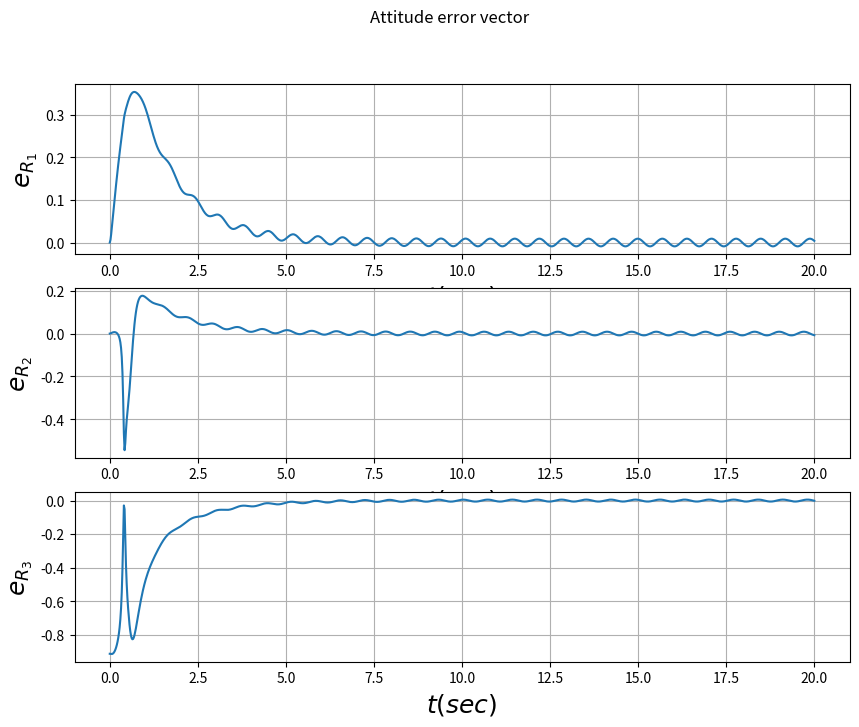
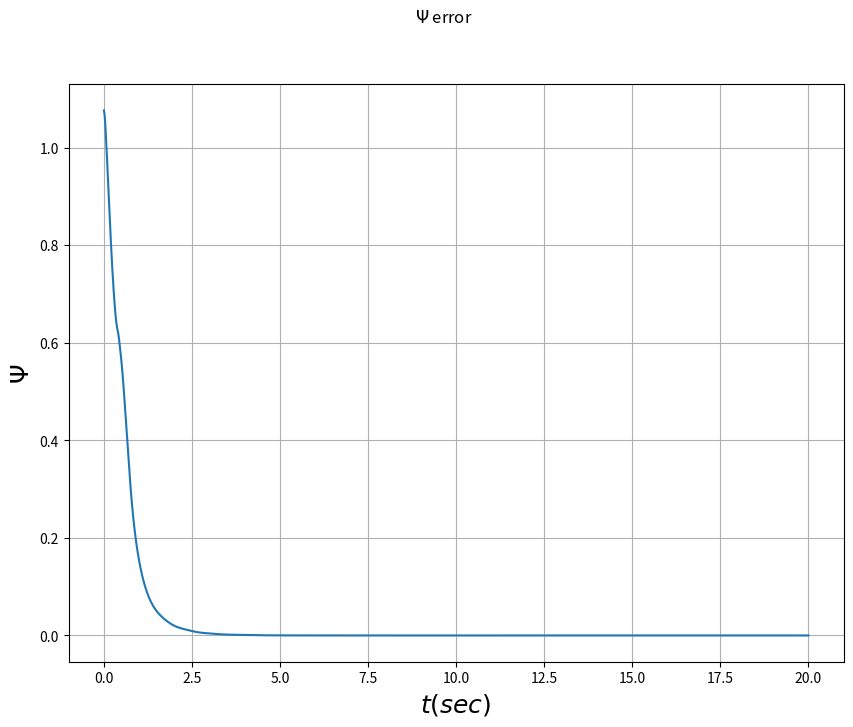
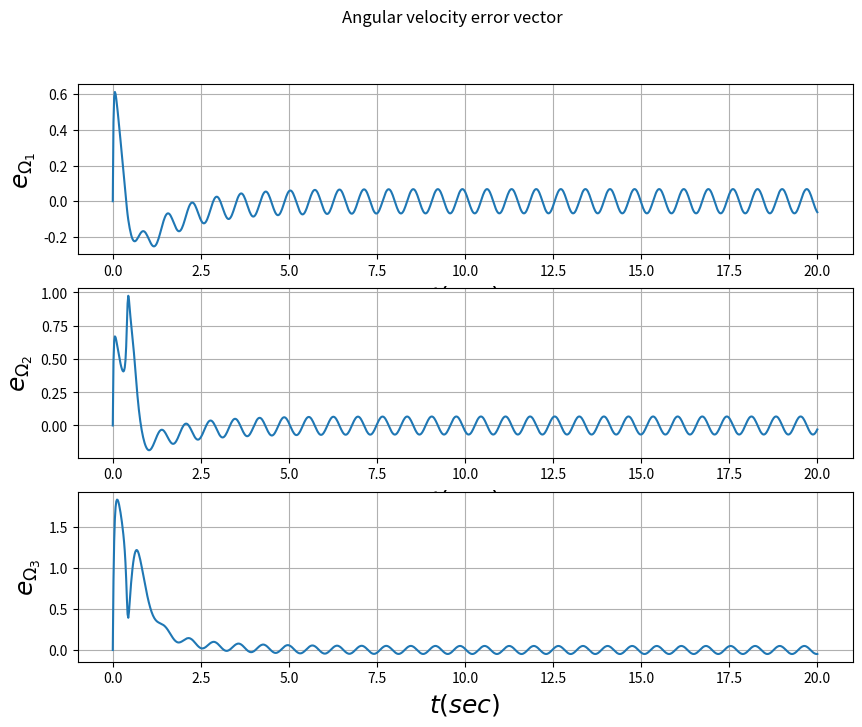
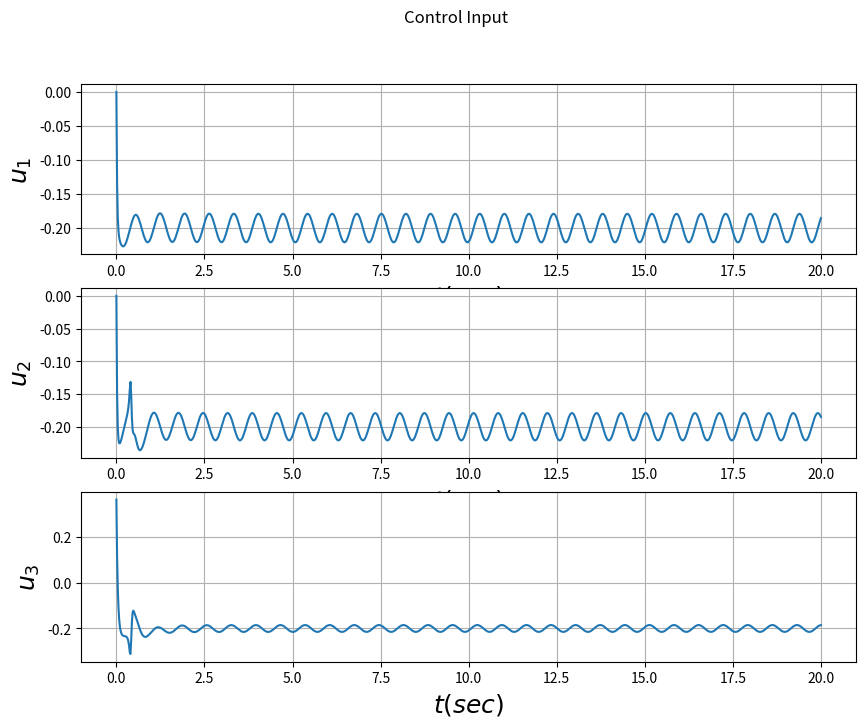
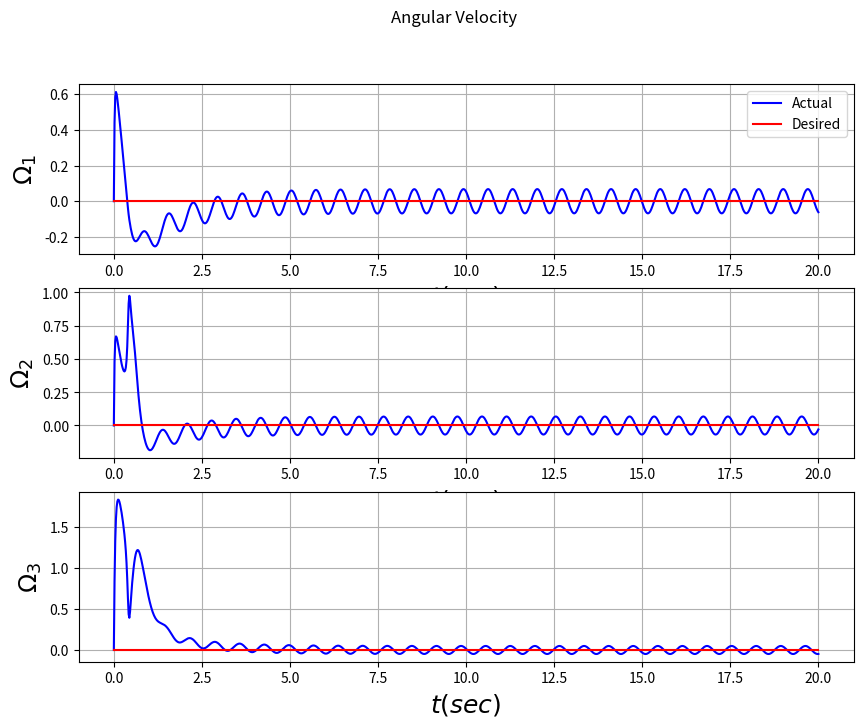
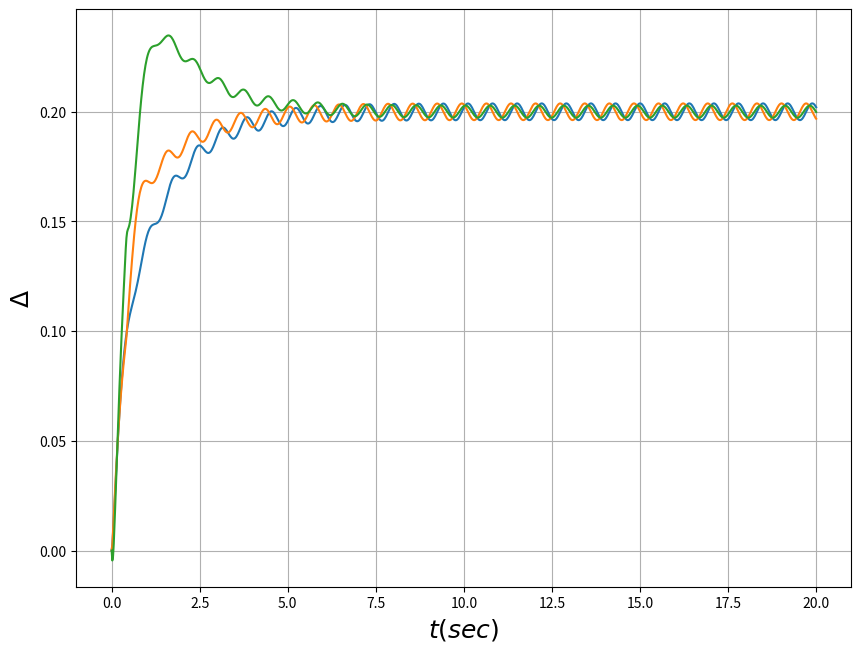
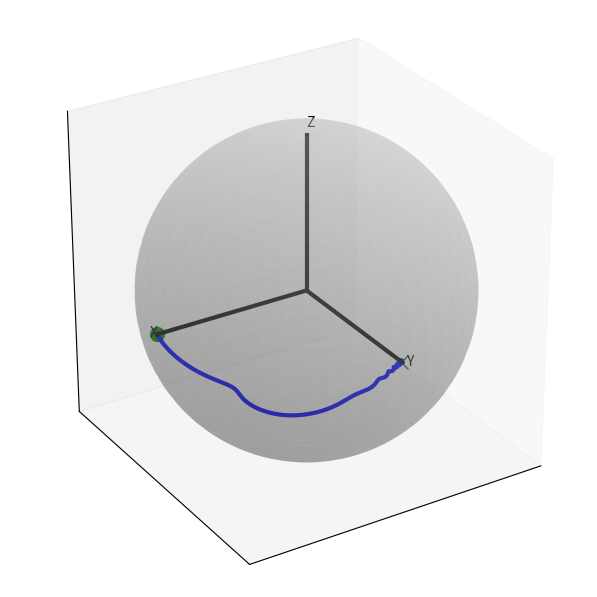
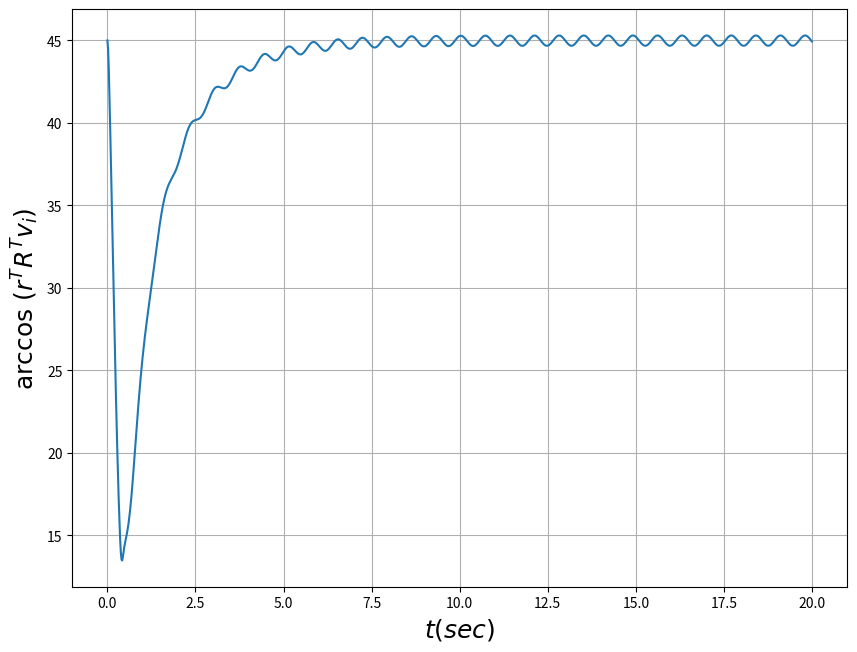

Write Python code to recreate these figures, in order.
import numpy as np
from scipy.integrate import odeint
import matplotlib.pyplot as plt
from mpl_toolkits.mplot3d import Axes3D

# 31 August 2015
# driver for constrained attitude control

def coupled_constrained_control():
    # add path to utilities
    constants = {
        'scenario': 'single',  # or 'single'
        'avoid_switch': 'true',
        'dist_switch': 'true',
        'adaptive_switch': 'true',
        
        # ACC/IJCAS Simulation for Fig 2 is
        # constants.scenario = 'multiple'; % or 'single'
        # constants.avoid_switch = 'true';
        # constants.dist_switch = 'true';
        # constants.adaptive_switch = 'false';

        # constants for plotting/animations
        'animation_type': 'none',  # or 'movie' or 'none'
        'filename': 'multiple_avoid',

        # define constants/properties of rigid body
        'm_sc': 1
    }
    m_sc = constants['m_sc']

    ##########################################################################
    # INERTIA TENSOR
    ##########################################################################

    # constants.J = [1.059e-2 -5.156e-6 2.361e-5;...
    #                -5.156e-6 1.059e-2 -1.026e-5;
    #                2.361e-5 -1.026e-5 1.005e-2];
    # Chris's Hexrotor inertia matrix
    constants['J'] = np.array([
        [55710.50413e-7, 617.6577e-7, -250.2846e-7],
        [617.6577e-7, 55757.4605e-7, 100.6760e-7],
        [-250.2846e-7, 100.6760e-7, 105053.7595e-7]
    ])

    # % % from Farhad ASME paper
    # constants.J = [ 5.5711 0.0618 -0.0251; ...
    #                 0.06177 5.5757 0.0101;...
    #                 -0.02502 0.01007 1.05053] * 1e-2;

    # constants.J = diag([694 572 360]);

    J = constants['J']

    ##########################################################################
    # CONTROLLER
    ##########################################################################
    # controller parameters
    constants['G'] = np.diag([0.9, 1, 1.1])

    # con = -1+2.*rand(3,constants.num_con); % inertial frame vectors (3XN)
    # from [1] U. Lee and M. Mesbahi. Spacecraft Reorientation in Presence of Attitude Constraints via Logarithmic Barrier Potentials. In 2011 AMERICAN CONTROL CONFERENCE, Proceedings of the American Control Conference, pages 450?455, 345 E 47TH ST, NEW YORK, NY 10017 USA, 2011. Boeing; Bosch; Corning; Eaton; GE Global Res; Honeywell; Lockheed Martin; MathWorks; Natl Instruments; NT-MDT; United Technol, IEEE. American Control Conference (ACC), San Fransisco, CA, JUN 29-JUL 01, 2011.
    # con = [0.174    0   -0.853 -0.122;...
    #     -0.934   0.7071    0.436 -0.140;...
    #     -0.034   0.7071   -0.286 -0.983];
    # column vectors to define constraints
    # zeta = 0.7;
    # wn = 0.2;
    # constants.kp = wn^2;
    # constants.zeta = 2*zeta*wn;
    # constants.kp = 0.0424; % wn^2
    # constants.kp = 0.4;
    # constants.kv = 0.296; % 2*zeta*wn
    constants['kp'] = 0.4
    constants['kv'] = 0.296  # 2*zeta*wn

    ##########################################################################
    # CONSTRAINT
    ##########################################################################

    constants['sen'] = np.array([1, 0, 0])  # body fixed frame
    # define a number of constraints to avoids

    if constants['scenario'] == 'multiple':
        con = np.array([
            [0.174, 0.4, -0.853, -0.122],
            [-0.934, 0.7071, 0.436, -0.140],
            [-0.034, 0.7071, -0.286, -0.983]
        ])
        constants['con_angle'] = np.array([40, 40, 40, 20]) * np.pi/180
    elif constants['scenario'] == 'single':
        con = np.array([1/np.sqrt(2), 1/np.sqrt(2), 0])
        constants['con_angle'] = np.array([12]) * np.pi/180
    
    # normalize
    constants['con'] = con / np.sqrt(np.sum(con**2, axis=0)) if con.ndim > 1 else con / np.linalg.norm(con)
    constants['alpha'] = 15  # use the same alpha for each one
    constants['num_con'] = constants['con'].shape[1] if constants['con'].ndim > 1 else 1

    ##########################################################################
    # ADAPTIVE CONTROL FOR DISTURBANCE
    ##########################################################################
    # disturbance terms

    constants['W'] = np.eye(3)
    constants['delta'] = lambda t: 0.2 + 0.02 * np.array([
        np.sin(9*t),
        np.cos(9*t),
        0.5*(np.sin(9*t) + np.cos(9*t))
    ])
    constants['kd'] = 0.5  # adaptive controller gain term (rate of convergence)
    constants['c'] = 1  # input the bound on C here

    ##########################################################################
    # DESIRED/INITIAL CONDITION
    ##########################################################################

    # define the initial state of rigid body

    # R0 = ROT1(0*pi/180)*ROT2(45*pi/180)*ROT3(180*pi/180);
    constants['q0'] = np.array([-0.188, -0.735, -0.450, -0.471])
    # constants.qd = [-0.59 0.67 0.21 -0.38]; % from lee/meshbahi paper
    constants['qd'] = np.array([0, 0, 0, 1])

    # constants.R0 = quat2dcm(constants.q0)';
    # constants.Rd = quat2dcm(constants.qd)';

    if constants['scenario'] == 'multiple':
        constants['R0'] = ROT1(0*np.pi/180) @ ROT3(225*np.pi/180)  # avoid multiple constraints
        constants['Rd'] = np.eye(3)
    elif constants['scenario'] == 'single':
        constants['R0'] = ROT1(0*np.pi/180) @ ROT3(0*np.pi/180)  # avoid single constraint
        constants['Rd'] = ROT3(90*np.pi/180)

    R0 = constants['R0']
    w0 = np.zeros(3)
    delta_est0 = np.zeros(3)
    initial_state = np.concatenate([R0.flatten(), w0, delta_est0])

    # simulation timespan
    tspan = np.linspace(0, 20, 1000)

    # propagate a chief and deputy spacecraft (continuous time system)
    state = odeint(dynamics, initial_state, tspan, args=(constants,))
    
    # extract out the states
    R_b2i = np.zeros((len(tspan), 3, 3))
    u_f = np.zeros((3, len(tspan)))
    u_m = np.zeros((3, len(tspan)))
    R_des = np.zeros((len(tspan), 3, 3))
    ang_vel_des = np.zeros((3, len(tspan)))
    ang_vel_dot_des = np.zeros((3, len(tspan)))
    Psi = np.zeros(len(tspan))
    err_att = np.zeros((3, len(tspan)))
    err_vel = np.zeros((3, len(tspan)))

    ang_vel = state[:, 9:12]
    delta_est = state[:, 12:15]
    
    for ii in range(len(tspan)):
        R_b2i[ii] = state[ii, :9].reshape(3, 3)
        
        (u_f[:, ii], u_m[:, ii], R_des[ii], ang_vel_des[:, ii], 
         ang_vel_dot_des[:, ii], Psi[ii], err_att[:, ii], err_vel[:, ii]) = controller(tspan[ii], state[ii], constants)

    num_figs = 8
    fig_handle = [plt.figure(figsize=(10, 7.5)) for _ in range(num_figs)]

    fontsize = 18
    fontname = 'Times New Roman'
    fig_size = [680, 224, 800, 600]

    # plot the attitude error vector
    fig = fig_handle[0]
    fig.suptitle('Attitude error vector')
    
    ax1 = fig.add_subplot(3, 1, 1)
    ax1.set_xlabel('$t (sec)$', fontsize=fontsize, fontname=fontname)
    ax1.set_ylabel('$e_{R_1}$', fontsize=fontsize, fontname=fontname)
    ax1.grid(True)
    ax1.plot(tspan, err_att[0, :])

    ax2 = fig.add_subplot(3, 1, 2)
    ax2.set_xlabel('$t (sec)$', fontsize=fontsize, fontname=fontname)
    ax2.set_ylabel('$e_{R_2}$', fontsize=fontsize, fontname=fontname)
    ax2.grid(True)
    ax2.plot(tspan, err_att[1, :])

    ax3 = fig.add_subplot(3, 1, 3)
    ax3.set_xlabel('$t (sec)$', fontsize=fontsize, fontname=fontname)
    ax3.set_ylabel('$e_{R_3}$', fontsize=fontsize, fontname=fontname)
    ax3.grid(True)
    ax3.plot(tspan, err_att[2, :])

    # plot the attitude error Psi
    fig = fig_handle[1]
    fig.suptitle('$\Psi$ error')
    ax = fig.add_subplot(1, 1, 1)
    ax.set_xlabel('$t (sec)$', fontsize=fontsize, fontname=fontname)
    ax.set_ylabel('$\Psi$', fontsize=fontsize, fontname=fontname)
    ax.grid(True)
    ax.plot(tspan, Psi)

    # plot the angular velocity error
    fig = fig_handle[2]
    fig.suptitle('Angular velocity error vector')
    
    ax1 = fig.add_subplot(3, 1, 1)
    ax1.set_xlabel('$t (sec)$', fontsize=fontsize, fontname=fontname)
    ax1.set_ylabel('$e_{\Omega_1}$', fontsize=fontsize, fontname=fontname)
    ax1.grid(True)
    ax1.plot(tspan, err_vel[0, :])

    ax2 = fig.add_subplot(3, 1, 2)
    ax2.set_xlabel('$t (sec)$', fontsize=fontsize, fontname=fontname)
    ax2.set_ylabel('$e_{\Omega_2}$', fontsize=fontsize, fontname=fontname)
    ax2.grid(True)
    ax2.plot(tspan, err_vel[1, :])

    ax3 = fig.add_subplot(3, 1, 3)
    ax3.set_xlabel('$t (sec)$', fontsize=fontsize, fontname=fontname)
    ax3.set_ylabel('$e_{\Omega_3}$', fontsize=fontsize, fontname=fontname)
    ax3.grid(True)
    ax3.plot(tspan, err_vel[2, :])

    # plot the control input
    fig = fig_handle[3]
    fig.suptitle('Control Input')
    
    ax1 = fig.add_subplot(3, 1, 1)
    ax1.set_xlabel('$t (sec)$', fontsize=fontsize, fontname=fontname)
    ax1.set_ylabel('$u_{1}$', fontsize=fontsize, fontname=fontname)
    ax1.grid(True)
    ax1.plot(tspan, u_m[0, :])

    ax2 = fig.add_subplot(3, 1, 2)
    ax2.set_xlabel('$t (sec)$', fontsize=fontsize, fontname=fontname)
    ax2.set_ylabel('$u_{2}$', fontsize=fontsize, fontname=fontname)
    ax2.grid(True)
    ax2.plot(tspan, u_m[1, :])

    ax3 = fig.add_subplot(3, 1, 3)
    ax3.set_xlabel('$t (sec)$', fontsize=fontsize, fontname=fontname)
    ax3.set_ylabel('$u_{3}$', fontsize=fontsize, fontname=fontname)
    ax3.grid(True)
    ax3.plot(tspan, u_m[2, :])

    # plot the desired and actual angular velocities
    fig = fig_handle[4]
    fig.suptitle('Angular Velocity')
    
    ax1 = fig.add_subplot(3, 1, 1)
    ax1.set_xlabel('$t (sec)$', fontsize=fontsize, fontname=fontname)
    ax1.set_ylabel('$\Omega_{1}$', fontsize=fontsize, fontname=fontname)
    ax1.grid(True)
    ax1.plot(tspan, ang_vel[:, 0], 'b')
    ax1.plot(tspan, ang_vel_des[0, :], 'r')
    ax1.legend(['Actual', 'Desired'])

    ax2 = fig.add_subplot(3, 1, 2)
    ax2.set_xlabel('$t (sec)$', fontsize=fontsize, fontname=fontname)
    ax2.set_ylabel('$\Omega_{2}$', fontsize=fontsize, fontname=fontname)
    ax2.grid(True)
    ax2.plot(tspan, ang_vel[:, 1], 'b')
    ax2.plot(tspan, ang_vel_des[1, :], 'r')

    ax3 = fig.add_subplot(3, 1, 3)
    ax3.set_xlabel('$t (sec)$', fontsize=fontsize, fontname=fontname)
    ax3.set_ylabel('$\Omega_{3}$', fontsize=fontsize, fontname=fontname)
    ax3.grid(True)
    ax3.plot(tspan, ang_vel[:, 2], 'b')
    ax3.plot(tspan, ang_vel_des[2, :], 'r')

    # plot the disturbance estimate
    fig = fig_handle[5]
    ax = fig.add_subplot(1, 1, 1)
    ax.set_xlabel('$t (sec)$', fontsize=fontsize, fontname=fontname)
    ax.set_ylabel('$\Delta$', fontsize=fontsize, fontname=fontname)
    ax.grid(True)
    ax.plot(tspan, delta_est)

    # plot attitude on unit sphere
    fig = fig_handle[6]
    fig.set_facecolor('white')
    ax = fig.add_subplot(111, projection='3d')

    # create a sphere
    u = np.linspace(0, 2 * np.pi, 100)
    v = np.linspace(0, np.pi, 100)
    x = np.outer(np.cos(u), np.sin(v))
    y = np.outer(np.sin(u), np.sin(v))
    z = np.outer(np.ones(np.size(u)), np.cos(v))
    
    # plot the sphere
    ax.plot_surface(x, y, z, color=[0.8, 0.8, 0.8], alpha=0.3, linewidth=0)

    # loop over the number of constraints and draw them all
    for ii in range(constants['num_con']):
        H = np.cos(constants['con_angle'][ii])  # height
        R = np.sin(constants['con_angle'][ii])  # chord length
        N = 100  # number of points to define the circumference
        
        # create cylinder
        theta = np.linspace(0, 2*np.pi, N)
        x_cyl = np.zeros((2, N))
        y_cyl = np.array([np.zeros(N), np.ones(N)*R])
        z_cyl = np.array([np.zeros(N), np.ones(N)*H])
        
        # rotate cylinder to point along constraint vector
        con_vec = constants['con'][:, ii] if constants['con'].ndim > 1 else constants['con']
        
        if np.allclose(con_vec, [0, 0, 1]):
            dcm = np.eye(3)
        elif np.allclose(con_vec, [0, 0, -1]):
            dcm = ROT1(np.pi)
        else:
            k_hat = np.cross([0, 0, 1], con_vec)
            angle = np.arccos(np.dot([0, 0, 1], con_vec))
            k_hat_skew = skew_matrix(k_hat)
            dcm = np.eye(3) + k_hat_skew + k_hat_skew @ k_hat_skew * (1 - np.cos(angle)) / (np.sin(angle)**2)
        
        # rotate cylinder points
        cyl_points = dcm @ np.vstack([x_cyl[1], y_cyl[1], z_cyl[1]])
        x_cyl[1] = cyl_points[0]
        y_cyl[1] = cyl_points[1]
        z_cyl[1] = cyl_points[2]
        
        # plot cylinder
        ax.plot_surface(x_cyl, y_cyl, z_cyl, color='red', alpha=0.5, linewidth=0)

    # convert the body fixed vector to the inertial frame
    sen_inertial = np.zeros((len(tspan), 3))
    for ii in range(len(tspan)):
        sen_inertial[ii] = R_b2i[ii] @ constants['sen']
    
    sen_inertial_start = constants['R0'] @ constants['sen']
    sen_inertial_end = constants['Rd'] @ constants['sen']
    
    # plot path of body vector in inertial frame
    ax.plot([sen_inertial_start[0]], [sen_inertial_start[1]], [sen_inertial_start[2]], 'go', markersize=10, linewidth=2)
    ax.plot([sen_inertial_end[0]], [sen_inertial_end[1]], [sen_inertial_end[2]], 'gx', markersize=10, linewidth=2)
    ax.plot(sen_inertial[:, 0], sen_inertial[:, 1], sen_inertial[:, 2], 'b', linewidth=3)

    # plot inertial frame
    ax.plot([0, 1], [0, 0], [0, 0], 'k', linewidth=3)
    ax.text(1.05, 0, 0, 'X', color='k')
    ax.plot([0, 0], [0, 1], [0, 0], 'k', linewidth=3)
    ax.text(0, 1.05, 0, 'Y', color='k')
    ax.plot([0, 0], [0, 0], [0, 1], 'k', linewidth=3)
    ax.text(0, 0, 1.05, 'Z', color='k')

    ax.set_xlim([-1.0, 1.0])
    ax.set_ylim([-1.0, 1.0])
    ax.set_zlim([-1.0, 1.0])
    ax.set_xticks([])
    ax.set_yticks([])
    ax.set_zticks([])
    ax.set_box_aspect([1, 1, 1])
    ax.view_init(elev=28, azim=58)

    # plot the angle to each constraint
    fig = fig_handle[7]
    ax = fig.add_subplot(1, 1, 1)
    ax.grid(True)
    
    # calculate the angle to each constraint
    ang_con = np.zeros((len(tspan), constants['num_con']))
    for ii in range(len(tspan)):
        for jj in range(constants['num_con']):
            con_vec = constants['con'][:, jj] if constants['con'].ndim > 1 else constants['con']
            ang_con[ii, jj] = 180/np.pi * np.arccos(np.dot(sen_inertial[ii], con_vec))
    
    for jj in range(constants['num_con']):
        ax.plot(tspan, ang_con[:, jj])
    
    ax.set_xlabel('$t (sec)$', fontsize=fontsize, fontname=fontname)
    ax.set_ylabel('arc$\cos \,(r^T R^T v_i)$', fontsize=fontsize, fontname=fontname)

    plt.show()

def ROT1(angle):
    """Rotation matrix about first axis"""
    c = np.cos(angle)
    s = np.sin(angle)
    return np.array([
        [1, 0, 0],
        [0, c, -s],
        [0, s, c]
    ])

def ROT2(angle):
    """Rotation matrix about second axis"""
    c = np.cos(angle)
    s = np.sin(angle)
    return np.array([
        [c, 0, s],
        [0, 1, 0],
        [-s, 0, c]
    ])

def ROT3(angle):
    """Rotation matrix about third axis"""
    c = np.cos(angle)
    s = np.sin(angle)
    return np.array([
        [c, -s, 0],
        [s, c, 0],
        [0, 0, 1]
    ])

def skew_matrix(vec):
    """Skew symmetric matrix from vector"""
    return np.array([
        [0, -vec[2], vec[1]],
        [vec[2], 0, -vec[0]],
        [-vec[1], vec[0], 0]
    ])

def vee_map(mat):
    """Vee map from skew symmetric matrix to vector"""
    return 0.5 * np.array([mat[2, 1] - mat[1, 2], mat[0, 2] - mat[2, 0], mat[1, 0] - mat[0, 1]])

def dynamics(state, t, constants):
    """ODE function for constrained attitude stabilization"""
    # constants
    m_sc = constants['m_sc']
    J = constants['J']
    kd = constants['kd']
    W = constants['W']

    # redefine the state vector
    R = state[:9].reshape(3, 3)  # rotation matrix from body to inertial frame
    ang_vel = state[9:12]
    delta_est = state[12:15]  # adaptive control term to estimate fixed disturbance

    # calculate external force and moment
    _, m = ext_force_moment(t, state, constants)

    _, u_m, _, _, _, _, err_att, err_vel = controller(t, state, constants)

    # differential equations of motion
    R_dot = R @ skew_matrix(ang_vel)
    ang_vel_dot = np.linalg.inv(J) @ (m + u_m - np.cross(ang_vel, J @ ang_vel))
    theta_est_dot = kd * W.T @ (err_vel + constants['c'] * err_att)

    # output the state derivative
    return np.concatenate([R_dot.flatten(), ang_vel_dot, theta_est_dot])

def ext_force_moment(t, state, constants):
    """External force and moment calculation"""
    # redefine the state vector
    R = state[:9].reshape(3, 3)  # rotation matrix from body to inertial frame
    ang_vel = state[9:12]

    # constants
    m_sc = constants['m_sc']
    J = constants['J']
    W = constants['W']
    delta = constants['delta']

    # calculate external moment and force
    f = np.zeros(3)

    # add a constant disturbance
    if constants['dist_switch'] == 'true':
        m = np.zeros(3) + W @ delta(t)
    else:
        m = np.zeros(3)
    
    return f, m

def controller(t, state, constants):
    """Controller implementation"""
    # redefine the state vector
    R = state[:9].reshape(3, 3)  # rotation matrix from body to inertial frame
    ang_vel = state[9:12]
    delta_est = state[12:15]

    # extract out constants
    J = constants['J']
    G = constants['G']
    kp = constants['kp']
    kv = constants['kv']
    sen = constants['sen']
    alpha = constants['alpha']
    con_angle = constants['con_angle']
    con = constants['con']
    W = constants['W']

    # desired attitude
    R_des, ang_vel_des, ang_vel_dot_des = des_attitude(t, constants)

    # attitude error function
    psi_attract = 0.5 * np.trace(G @ (np.eye(3) - R_des.T @ R))
    dA = 0.5 * vee_map(G @ R_des.T @ R - R.T @ R_des @ G)

    if constants['avoid_switch'] == 'true':  # add the avoidance term
        sen_inertial = R @ sen

        # loop over the constraints and form a bunch of repelling function
        psi_avoid = np.zeros(constants['num_con'])
        dB = np.zeros((3, constants['num_con']))
        
        for ii in range(constants['num_con']):
            con_vec = con[:, ii] if con.ndim > 1 else con
            # calculate error function
            psi_avoid[ii] = -1/alpha * np.log((np.cos(con_angle[ii]) - np.dot(sen_inertial, con_vec)) / (1 + np.cos(con_angle[ii])))
            dB[:, ii] = 1/alpha / (np.dot(sen_inertial, con_vec) - np.cos(con_angle[ii])) * skew_matrix(R.T @ con_vec) @ sen

        Psi = psi_attract * (np.sum(psi_avoid) + 1)
        err_att = dA * (np.sum(psi_avoid) + 1) + np.sum(dB * psi_attract, axis=1)
    else:
        err_att = dA
        Psi = psi_attract

    err_vel = ang_vel - R.T @ R_des @ ang_vel_des
    alpha_d = -skew_matrix(ang_vel) @ R.T @ R_des @ ang_vel_des + R.T @ R_des @ ang_vel_dot_des

    # compute the control input
    u_f = np.zeros(3)
    
    if constants['adaptive_switch'] == 'true':
        u_m = -kp * err_att - kv * err_vel + np.cross(ang_vel, J @ ang_vel) - W @ delta_est
    else:
        u_m = -kp * err_att - kv * err_vel + np.cross(ang_vel, J @ ang_vel)

    return u_f, u_m, R_des, ang_vel_des, ang_vel_dot_des, Psi, err_att, err_vel

def des_attitude(t, constants):
    """Desired attitude generation"""
    # use 3-2-1 euler angle sequence for the desired body to inertial attitude trajectory
    a = 2*np.pi/(20/10)
    b = np.pi/9

    phi = b * np.sin(a*t)  # third rotation
    theta = b * np.cos(a*t)  # second rotation
    psi = 0  # first rotation

    phi_d = b * a * np.cos(a*t)
    theta_d = -b * a * np.sin(a*t)
    psi_d = 0

    phi_dd = -b * a**2 * np.sin(a*t)
    theta_dd = -b * a**2 * np.cos(a*t)
    psi_dd = 0

    # euler 3-2-1 sequence
    R_des = constants['Rd']
    
    # convert the euler angle sequence to the desired angular velocity vector
    ang_vel_des = np.zeros(3)
    ang_vel_dot_des = np.zeros(3)

    return R_des, ang_vel_des, ang_vel_dot_des

def body1312dcm(theta):
    st1 = np.sin(theta[0])
    st2 = np.sin(theta[1])
    st3 = np.sin(theta[2])
    ct1 = np.cos(theta[0])
    ct2 = np.cos(theta[1])
    ct3 = np.cos(theta[2])

    dcm = np.zeros((3, 3))

    dcm[0, 0] = ct2
    dcm[0, 1] = -st2 * ct3
    dcm[0, 2] = st2 * st3
    dcm[1, 0] = ct1 * st2
    dcm[1, 1] = ct1 * ct2 * ct3 - st3 * st1
    dcm[1, 2] = -ct1 * ct2 * st3 - ct3 * st1
    dcm[2, 0] = st1 * st2
    dcm[2, 1] = st1 * ct2 * ct3 + st3 * ct1
    dcm[2, 2] = -st1 * ct2 * st3 + ct3 * ct1

    return dcm

def body131dot(theta, w):
    c2 = np.cos(theta[:, 1])
    c3 = np.cos(theta[:, 2])
    s2 = np.sin(theta[:, 1])
    s3 = np.sin(theta[:, 2])

    w1 = w[:, 0]
    w2 = w[:, 1]
    w3 = w[:, 2]

    theta_d = np.zeros_like(theta)
    theta_d[:, 0] = (-w2 * c3 + w3 * s3) / s2
    theta_d[:, 1] = w2 * s3 + w3 * c3
    theta_d[:, 2] = w1 + (w2 * c3 - w3 * s3) * c2 / s2

    return theta_d

def body313dot(theta, w):
    c2 = np.cos(theta[:, 1])
    c3 = np.cos(theta[:, 2])
    s2 = np.sin(theta[:, 1])
    s3 = np.sin(theta[:, 2])

    w1 = w[:, 0]
    w2 = w[:, 1]
    w3 = w[:, 2]

    theta_d = np.zeros_like(theta)
    theta_d[:, 0] = (w1 * s3 + w2 * c3) / s2
    theta_d[:, 1] = w1 * c3 - w2 * s3
    theta_d[:, 2] = w3 - (w1 * s3 + w2 * c3) * c2 / s2

    return theta_d

def dcm2body121(dcm):
    theta = np.zeros(3)
    theta[0] = np.arctan2(dcm[1, 0], -dcm[2, 0])
    theta[1] = np.arccos(dcm[0, 0])
    theta[2] = np.arctan2(dcm[0, 1], dcm[0, 2])
    return theta

def dcm2body123(dcm):
    theta = np.zeros(3)
    theta[0] = np.arctan2(-dcm[1, 2], dcm[2, 2])
    theta[1] = np.arcsin(dcm[0, 2])
    theta[2] = np.arctan2(-dcm[0, 1], dcm[0, 0])
    return theta

def dcm2body131(dcm):
    theta = np.zeros(3)
    theta[0] = np.arctan2(dcm[2, 0], dcm[1, 0])
    theta[1] = np.arccos(dcm[0, 0])
    theta[2] = np.arctan2(dcm[0, 2], -dcm[0, 1])
    return theta

def dcm2body132(dcm):
    theta = np.zeros(3)
    theta[0] = np.arctan2(dcm[2, 1], dcm[1, 1])
    theta[1] = np.arcsin(-dcm[0, 1])
    theta[2] = np.arctan2(dcm[0, 2], dcm[0, 0])
    return theta

def dcm2body212(dcm):
    theta = np.zeros(3)
    theta[0] = np.arctan2(dcm[0, 1], dcm[2, 1])
    theta[1] = np.arccos(dcm[1, 1])
    theta[2] = np.arctan2(dcm[1, 0], -dcm[1, 2])
    return theta

def dcm2body213(dcm):
    theta = np.zeros(3)
    theta[0] = np.arctan2(dcm[0, 2], dcm[2, 2])
    theta[1] = np.arcsin(-dcm[1, 2])
    theta[2] = np.arctan2(dcm[1, 0], dcm[1, 1])
    return theta

def dcm2body231(dcm):
    theta = np.zeros(3)
    theta[0] = np.arctan2(-dcm[2, 0], dcm[0, 0])
    theta[1] = np.arcsin(dcm[1, 0])
    theta[2] = np.arctan2(-dcm[1, 2], dcm[1, 1])
    return theta

def dcm2body232(dcm):
    theta = np.zeros(3)
    theta[0] = np.arctan2(dcm[2, 1], -dcm[0, 1])
    theta[1] = np.arccos(dcm[1, 1])
    theta[2] = np.arctan2(dcm[1, 2], dcm[1, 0])
    return theta

def dcm2body312(dcm):
    theta = np.zeros(3)
    theta[0] = np.arctan2(-dcm[0, 1], dcm[1, 1])
    theta[1] = np.arcsin(dcm[2, 1])
    theta[2] = np.arctan2(-dcm[2, 0], dcm[2, 2])
    return theta

def dcm2body313(dcm):
    theta = np.zeros(3)
    theta[0] = np.arctan2(dcm[0, 2], -dcm[1, 2])
    theta[1] = np.arccos(dcm[2, 2])
    theta[2] = np.arctan2(dcm[2, 0], dcm[2, 1])
    return theta

def dcm2body321(dcm):
    theta = np.zeros(3)
    theta[0] = np.arctan2(dcm[1, 0], dcm[0, 0])
    theta[1] = np.arcsin(-dcm[2, 0])
    theta[2] = np.arctan2(dcm[2, 1], dcm[2, 2])
    return theta

def dcm2body323(dcm):
    theta = np.zeros(3)
    theta[0] = np.arctan2(dcm[1, 2], dcm[0, 2])
    theta[1] = np.arccos(dcm[2, 2])
    theta[2] = np.arctan2(dcm[2, 1], -dcm[2, 0])
    return theta

def dcm2quat(C):
    tr = C[0, 0] + C[1, 1] + C[2, 2] + 1
    
    e = np.zeros(3)
    n = np.sqrt(tr) * 0.5
    
    e[0] = (C[1, 2] - C[2, 1]) / (4 * n)
    e[1] = (C[2, 0] - C[0, 2]) / (4 * n)
    e[2] = (C[0, 1] - C[1, 0]) / (4 * n)
    
    quat = np.concatenate([e, [n]])
    return quat

def dcm2space121(dcm):
    theta = np.zeros(3)
    theta[0] = np.arctan2(dcm[0, 1], dcm[0, 2])
    theta[1] = np.arccos(dcm[0, 0])
    theta[2] = np.arctan2(dcm[1, 0], -dcm[2, 0])
    return theta

def dcm2space123(dcm):
    theta = np.zeros(3)
    theta[0] = np.arctan2(dcm[2, 1], dcm[2, 2])
    theta[1] = np.arcsin(-dcm[2, 0])
    theta[2] = np.arctan2(dcm[1, 0], dcm[0, 0])
    return theta

def dcm2space131(dcm):
    theta = np.zeros(3)
    theta[0] = np.arctan2(dcm[0, 2], -dcm[0, 1])
    theta[1] = np.arccos(dcm[0, 0])
    theta[2] = np.arctan2(dcm[2, 0], dcm[1, 0])
    return theta

def dcm2space132(dcm):
    theta = np.zeros(3)
    theta[0] = np.arctan2(-dcm[1, 2], dcm[1, 1])
    theta[1] = np.arcsin(dcm[1, 0])
    theta[2] = np.arctan2(-dcm[2, 0], dcm[0, 0])
    return theta

def dcm2space212(dcm):
    theta = np.zeros(3)
    theta[0] = np.arctan2(dcm[1, 0], -dcm[1, 2])
    theta[1] = np.arccos(dcm[1, 1])
    theta[2] = np.arctan2(dcm[0, 1], dcm[2, 1])
    return theta

def dcm2space213(dcm):
    theta = np.zeros(3)
    theta[0] = np.arctan2(-dcm[2, 0], dcm[2, 2])
    theta[1] = np.arcsin(dcm[2, 1])
    theta[2] = np.arctan2(-dcm[0, 1], dcm[1, 1])
    return theta

def dcm2space231(dcm):
    theta = np.zeros(3)
    theta[0] = np.arctan2(dcm[0, 2], dcm[0, 0])
    theta[1] = np.arcsin(-dcm[0, 1])
    theta[2] = np.arctan2(dcm[2, 1], dcm[1, 1])
    return theta

def dcm2space232(dcm):
    theta = np.zeros(3)
    theta[0] = np.arctan2(dcm[1, 2], dcm[1, 0])
    theta[1] = np.arccos(dcm[1, 1])
    theta[2] = np.arctan2(dcm[2, 1], -dcm[0, 1])
    return theta

def dcm2space312(dcm):
    theta = np.zeros(3)
    theta[0] = np.arctan2(dcm[1, 0], dcm[1, 1])
    theta[1] = np.arcsin(-dcm[1, 2])
    theta[2] = np.arctan2(dcm[0, 2], dcm[2, 2])
    return theta

def dcm2space313(dcm):
    theta = np.zeros(3)
    theta[0] = np.arctan2(dcm[2, 0], dcm[2, 1])
    theta[1] = np.arccos(dcm[2, 2])
    theta[2] = np.arctan2(dcm[0, 2], -dcm[1, 2])
    return theta

def dcm2space321(dcm):
    theta = np.zeros(3)
    theta[0] = np.arctan2(-dcm[0, 1], dcm[0, 0])
    theta[1] = np.arcsin(dcm[0, 2])
    theta[2] = np.arctan2(-dcm[1, 2], dcm[2, 2])
    return theta

def dcm2space323(dcm):
    theta = np.zeros(3)
    theta[0] = np.arctan2(dcm[2, 1], -dcm[2, 0])
    theta[1] = np.arccos(dcm[2, 2])
    theta[2] = np.arctan2(dcm[1, 2], dcm[0, 2])
    return theta

def dcm2srt(C):
    C = C.T
    sigma = np.trace(C)
    theta = np.arccos(0.5 * (sigma - 1))
    
    sin_theta = np.sin(theta)
    lambda_ = np.zeros(3)
    
    if sigma == 3:
        print('Error: undefined')
    elif sigma == -1:
        print('error')
    else:
        lambda_[0] = 0.5 * (C[1, 2] - C[2, 1]) / sin_theta
        lambda_[1] = 0.5 * (C[2, 0] - C[0, 2]) / sin_theta
        lambda_[2] = 0.5 * (C[0, 1] - C[1, 0]) / sin_theta
    
    return lambda_, theta

def dcmdot(dcm, omega):
    return dcm @ skew_matrix(omega)

def orthodcm(DCM):
    delT = DCM @ DCM.T - np.eye(3)
    orthoDCM = DCM @ (np.eye(3) - 0.5*delT + 0.5*(3/4)*delT**2 - 0.5*(3/4)*(5/6)*delT**3 + 
                      0.5*(3/4)*(5/6)*(7/8)*delT**4 - 0.5*(3/4)*(5/6)*(7/8)*(9/10)*delT**5 +
                      0.5*(3/4)*(5/6)*(7/8)*(9/10)*(11/12)*delT**6 - 
                      0.5*(3/4)*(5/6)*(7/8)*(9/10)*(11/12)*(13/14)*delT**7 +
                      0.5*(3/4)*(5/6)*(7/8)*(9/10)*(11/12)*(13/14)*(15/16)*delT**8 -
                      0.5*(3/4)*(5/6)*(7/8)*(9/10)*(11/12)*(13/14)*(15/16)*(17/18)*delT**9 +
                      0.5*(3/4)*(5/6)*(7/8)*(9/10)*(11/12)*(13/14)*(15/16)*(17/18)*(19/20)*delT**10)
    return orthoDCM

def quat2body131(quat):
    dcm = quat2dcm(quat)
    theta = dcm2body131(dcm)
    return theta
    
import numpy as np
from numpy import sin, cos, arctan2, arcsin, arccos, sqrt, trace, dot, cross
from numpy.linalg import norm

def quat2dcm(quat):
    """
    Convert quaternion to direction cosine matrix.
    
    Parameters:
        quat : numpy.ndarray
            Nx4 array of quaternions [q1, q2, q3, q4] where q4 is the scalar part
            
    Returns:
        dcm : numpy.ndarray
            3x3xN array of direction cosine matrices
    """
    quat = np.atleast_2d(quat)
    N = quat.shape[0]
    
    # Normalize quaternions
    quat = quat / norm(quat, axis=1)[:, None]
    
    e1 = quat[:, 0]
    e2 = quat[:, 1]
    e3 = quat[:, 2]
    e4 = quat[:, 3]
    
    # Precompute products
    e1e1 = e1*e1
    e1e2 = e1*e2
    e1e3 = e1*e3
    e1e4 = e1*e4
    
    e2e2 = e2*e2
    e2e3 = e2*e3
    e2e4 = e2*e4
    
    e3e3 = e3*e3
    e3e4 = e3*e4
    
    e4e4 = e4*e4
    
    dcm = np.zeros((3, 3, N))
    
    dcm[0, 0, :] = 1 - 2*e2e2 - 2*e3e3
    dcm[0, 1, :] = 2*(e1e2 - e3e4)
    dcm[0, 2, :] = 2*(e1e3 + e2e4)
    
    dcm[1, 0, :] = 2*(e1e2 + e3e4)
    dcm[1, 1, :] = 1 - 2*e3e3 - 2*e1e1
    dcm[1, 2, :] = 2*(e2e3 - e1e4)
    
    dcm[2, 0, :] = 2*(e1e3 - e2e4)
    dcm[2, 1, :] = 2*(e2e3 + e1e4)
    dcm[2, 2, :] = 1 - 2*e1e1 - 2*e2e2
    
    if N == 1:
        return dcm[:, :, 0]
    return dcm

def quat2space131(quat):
    """
    Convert quaternion to Euler Space 1-3-1 angles.
    
    Parameters:
        quat : numpy.ndarray
            1x4 quaternion [q1, q2, q3, q4]
            
    Returns:
        theta : numpy.ndarray
            1x3 Euler angles [psi, theta, phi] in radians
    """
    dcm = quat2dcm(quat)
    return dcm2space131(dcm)

def quat2space213(quat):
    """
    Convert quaternion to Euler Space 2-1-3 angles.
    
    Parameters:
        quat : numpy.ndarray
            1x4 quaternion [q1, q2, q3, q4]
            
    Returns:
        theta : numpy.ndarray
            1x3 Euler angles [psi, theta, phi] in radians
    """
    dcm = quat2dcm(quat)
    return dcm2space213(dcm)

def quat2srt(quat):
    """
    Convert quaternion to Euler axis/angle representation.
    
    Parameters:
        quat : numpy.ndarray
            1x4 quaternion [q1, q2, q3, q4]
            
    Returns:
        lambda : numpy.ndarray
            Euler axis (unit vector)
        theta : float
            Euler angle in radians
    """
    e = quat[:3]
    n = quat[3]
    
    if norm(e) < 1e-10:
        lambda_ = np.array([1, 0, 0])
    else:
        lambda_ = e / norm(e)
    theta = 2 * arccos(n)
    
    return lambda_, theta

def quatdot(q, w):
    """
    Quaternion differential equation.
    
    Parameters:
        q : numpy.ndarray
            1x4 quaternion [q1, q2, q3, q4]
        w : numpy.ndarray
            1x3 angular velocity vector
            
    Returns:
        q_d : numpy.ndarray
            1x4 quaternion derivative
    """
    E = np.array([
        [q[3], -q[2], q[1], q[0]],
        [q[2], q[3], -q[0], q[1]],
        [-q[1], q[0], q[3], q[2]],
        [-q[0], -q[1], -q[2], q[3]]
    ])
    
    w = np.append(w, 0)
    q_d = 0.5 * w @ E.T
    
    return q_d

def quatdot2omega(q, qd):
    """
    Convert quaternion derivative to angular velocity.
    
    Parameters:
        q : numpy.ndarray
            1x4 quaternion
        qd : numpy.ndarray
            1x4 quaternion derivative
            
    Returns:
        w : numpy.ndarray
            1x3 angular velocity vector
    """
    E = np.array([
        [q[3], -q[2], q[1], q[0]],
        [q[2], q[3], -q[0], q[1]],
        [-q[1], q[0], q[3], q[2]],
        [-q[0], -q[1], -q[2], q[3]]
    ])
    
    w = 2 * qd @ E
    return w[:3]

def quatnorm(quat_in):
    """
    Normalize quaternion(s).
    
    Parameters:
        quat_in : numpy.ndarray
            Nx4 array of quaternions
            
    Returns:
        quat_out : numpy.ndarray
            Nx4 array of normalized quaternions
    """
    quat_mag = norm(quat_in, axis=1)
    quat_out = quat_in / quat_mag[:, None]
    return quat_out

def quat_rotvec(quat, a):
    """
    Rotate vector using quaternion.
    
    Parameters:
        quat : numpy.ndarray
            1x4 quaternion
        a : numpy.ndarray
            1x3 vector to rotate
            
    Returns:
        b : numpy.ndarray
            1x3 rotated vector
    """
    e = quat[:3]
    n = quat[3]
    
    a_e_cross = cross(a, e)
    b = a - 2*n*a_e_cross + 2*cross(e, -a_e_cross)
    return b

def quat_successive(quat_A2B1, quat_B12B):
    """
    Combine two successive quaternion rotations.
    
    Parameters:
        quat_A2B1 : numpy.ndarray
            Nx4 quaternion (frame A to B1)
        quat_B12B : numpy.ndarray
            Nx4 quaternion (frame B1 to B)
            
    Returns:
        quat_A2B : numpy.ndarray
            Nx4 quaternion (frame A to B)
    """
    e_A2B1 = quat_A2B1[:, :3]
    n_A2B1 = quat_A2B1[:, 3]
    
    e_B12B = quat_B12B[:, :3]
    n_B12B = quat_B12B[:, 3]
    
    e_A2B = e_A2B1 * n_B12B[:, None] + e_B12B * n_A2B1[:, None] + cross(e_B12B, e_A2B1)
    n_A2B = n_A2B1 * n_B12B - np.sum(e_A2B1 * e_B12B, axis=1)
    
    quat_A2B = np.column_stack((e_A2B, n_A2B))
    return quat_A2B

def ROT1(alpha):
    """
    Rotation matrix about first axis (X).
    
    Parameters:
        alpha : float
            Rotation angle in radians
            
    Returns:
        rot1 : numpy.ndarray
            3x3 rotation matrix
    """
    ca = cos(alpha)
    sa = sin(alpha)
    
    rot1 = np.array([
        [1, 0, 0],
        [0, ca, -sa],
        [0, sa, ca]
    ])
    return rot1

def ROT2(beta):
    """
    Rotation matrix about second axis (Y).
    
    Parameters:
        beta : float
            Rotation angle in radians
            
    Returns:
        rot2 : numpy.ndarray
            3x3 rotation matrix
    """
    cb = cos(beta)
    sb = sin(beta)
    
    rot2 = np.array([
        [cb, 0, sb],
        [0, 1, 0],
        [-sb, 0, cb]
    ])
    return rot2

def ROT3(gamma):
    """
    Rotation matrix about third axis (Z).
    
    Parameters:
        gamma : float
            Rotation angle in radians
            
    Returns:
        rot3 : numpy.ndarray
            3x3 rotation matrix
    """
    cg = cos(gamma)
    sg = sin(gamma)
    
    rot3 = np.array([
        [cg, -sg, 0],
        [sg, cg, 0],
        [0, 0, 1]
    ])
    return rot3

def space131dot(theta, w):
    """
    Euler Space 1-3-1 differential equation.
    
    Parameters:
        theta : numpy.ndarray
            1x3 Euler angles [psi, theta, phi]
        w : numpy.ndarray
            1x3 angular velocity vector
            
    Returns:
        theta_d : numpy.ndarray
            1x3 Euler angle derivatives
    """
    c2 = cos(theta[1])
    c1 = cos(theta[0])
    s2 = sin(theta[1])
    s1 = sin(theta[0])
    
    theta_d = np.zeros(3)
    theta_d[0] = w[0] + (w[1]*c1 - w[2]*s1)*c2/s2
    theta_d[1] = w[1]*s1 + w[2]*c1
    theta_d[2] = (-w[1]*c1 + w[2]*s1)/s2
    
    return theta_d

def space213dot(theta, w):
    """
    Euler Space 2-1-3 differential equation.
    
    Parameters:
        theta : numpy.ndarray
            1x3 Euler angles [psi, theta, phi]
        w : numpy.ndarray
            1x3 angular velocity vector
            
    Returns:
        theta_d : numpy.ndarray
            1x3 Euler angle derivatives
    """
    c1 = cos(theta[0])
    c2 = cos(theta[1])
    s1 = sin(theta[0])
    s2 = sin(theta[1])
    
    theta_d = np.zeros(3)
    theta_d[0] = (w[0]*s1 - w[2]*c1)*s2/c2 + w[1]
    theta_d[1] = w[0]*c1 + w[2]*s1
    theta_d[2] = (-w[0]*s1 + w[2]*c1)/c2
    
    return theta_d

def space231dot(theta, w):
    """
    Euler Space 2-3-1 differential equation.
    
    Parameters:
        theta : numpy.ndarray
            1x3 Euler angles [psi, theta, phi]
        w : numpy.ndarray
            1x3 angular velocity vector
            
    Returns:
        theta_d : numpy.ndarray
            1x3 Euler angle derivatives
    """
    ct1 = cos(theta[0])
    st1 = sin(theta[0])
    st2 = sin(theta[1])
    ct2 = cos(theta[1])
    
    theta_d = np.zeros(3)
    theta_d[0] = (w[0]*ct1 + w[2]*st1)*st2/ct2 + w[1]
    theta_d[1] = -w[0]*st1 + w[2]*ct1
    theta_d[2] = (w[0]*ct1 + w[2]*st1)/ct2
    
    return theta_d

def srt2dcm(lambda_, theta):
    """
    Convert Euler axis/angle to DCM.
    
    Parameters:
        lambda_ : numpy.ndarray
            1x3 Euler axis (unit vector)
        theta : float
            Rotation angle in radians
            
    Returns:
        dcm : numpy.ndarray
            3x3 direction cosine matrix
    """
    lambda_ = lambda_.reshape(3, 1)
    cos_theta = cos(theta)
    sin_theta = sin(theta)
    lambda_skew = skew_matrix(lambda_)
    
    dcm = np.eye(3)*cos_theta - sin_theta*lambda_skew + (1-cos_theta)*(lambda_ @ lambda_.T)
    return dcm.T

def srt2quat(lambda_, theta):
    """
    Convert Euler axis/angle to quaternion.
    
    Parameters:
        lambda_ : numpy.ndarray
            1x3 Euler axis (unit vector)
        theta : float
            Rotation angle in radians
            
    Returns:
        quat : numpy.ndarray
            1x4 quaternion [e1, e2, e3, n]
    """
    e = lambda_ * sin(theta/2)
    n = cos(theta/2)
    return np.append(e, n)

def srt_rotvec(lambda_, theta, a):
    """
    Rotate vector using Euler axis/angle.
    
    Parameters:
        lambda_ : numpy.ndarray
            1x3 Euler axis (unit vector)
        theta : float
            Rotation angle in radians
        a : numpy.ndarray
            1x3 vector to rotate
            
    Returns:
        b : numpy.ndarray
            1x3 rotated vector
    """
    cos_theta = cos(theta)
    sin_theta = sin(theta)
    
    b = a*cos_theta - cross(a, lambda_)*sin_theta + dot(a, lambda_)*lambda_*(1-cos_theta)
    return b

def skew_matrix(v):
    """
    Create skew-symmetric matrix from vector.
    
    Parameters:
        v : numpy.ndarray
            1x3 vector
            
    Returns:
        skew : numpy.ndarray
            3x3 skew-symmetric matrix
    """
    return np.array([
        [0, -v[2], v[1]],
        [v[2], 0, -v[0]],
        [-v[1], v[0], 0]
    ])    
    
if __name__ == "__main__":
    coupled_constrained_control()
